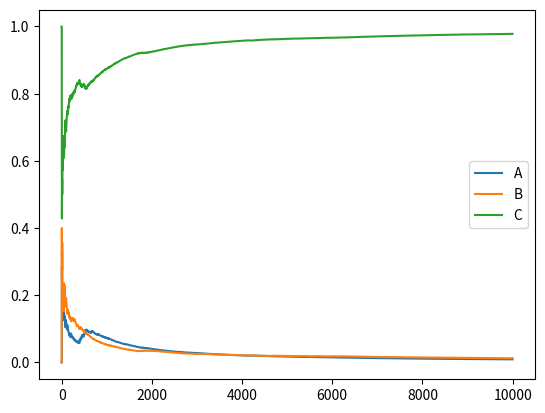

The matplotlib source for this figure:
#!/usr/bin/python


"""
ThompsonSampling.py
"""


from random import random
from scipy import stats
from matplotlib.pyplot import plot, legend, show


def simulate_bandit(number_of_requests=1000):
    """
    This function simulates a flow of requests, the bandit procedure called
    Thompson Sampling for choosing alternatives, and the conversion rate of
    a hypothetical website
    """

    # First let's build the alternatives (Bandit's arms)
    # Note that we have to define the expected conversion
    # rate of each alternative, quantity that is unknown
    # (obviously) in actual applications
    alternatives = {
        'A': {
            'success': 1,
            'failure': 2,
            'simulated_conversion': 0.05,
            'requests_so_far': 0.
        },
        'B': {
            'success': 1,
            'failure': 2,
            'simulated_conversion': 0.10,
            'requests_so_far': 0.
        },
        'C': {
            'success': 1,
            'failure': 2,
            'simulated_conversion': 0.15,
            'requests_so_far': 0.
        }
    }

    # After the simulation we'll plot the proportions of requests
    # received by each alternative during time
    proportions_in_time = []

    # For each simulated alternative
    for request_number in range(1, number_of_requests):

        # Let's choose one according to the Thompson Sampling procedure
        chosen_alternative, chosen_alternative_temporary_value = 'A', 0
        for alternative in alternatives:
            success = alternatives[alternative]['success']
            failure = alternatives[alternative]['failure']
            temporary_values_from_beta = stats.beta.rvs(success, failure)
            if temporary_values_from_beta > chosen_alternative_temporary_value:
                chosen_alternative = alternative
                chosen_alternative_temporary_value = temporary_values_from_beta

        # Feedback is necessary, so we update success and failure
        alternatives[chosen_alternative]['requests_so_far'] += 1
        if random() < alternatives[chosen_alternative]['simulated_conversion']:
            alternatives[chosen_alternative]['success'] += 1
        else:
            alternatives[chosen_alternative]['failure'] += 1

        # Store for plotting
        proportions_in_time.append([alternatives[alternative]['requests_so_far']/request_number
                                    for alternative in alternatives])

    plot(proportions_in_time); legend(alternatives.keys()); show()


def main():
    """ ThompsonSampling.py """

    simulate_bandit(number_of_requests=10000)


if __name__ == '__main__':

    main()

